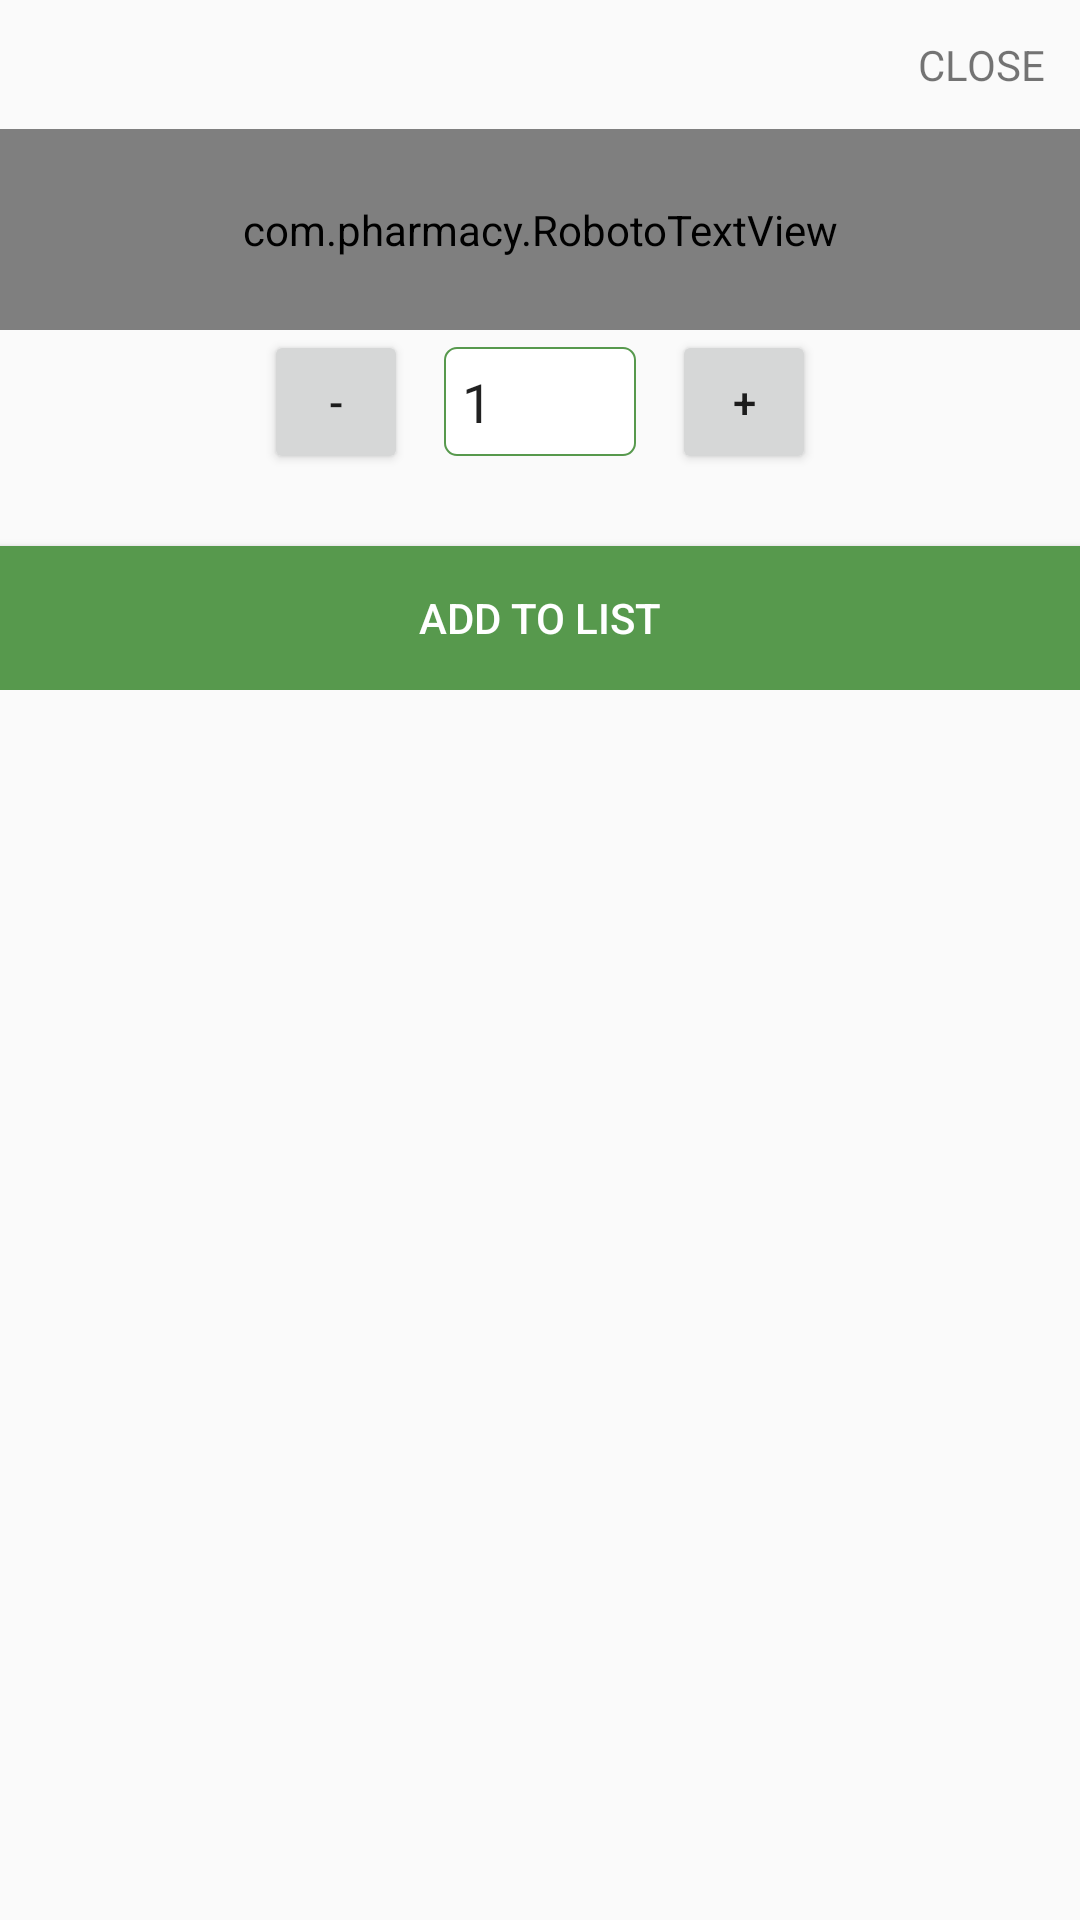

Reconstruct the res/layout file that produces this screen, plus the resources it refers to.
<!-- AndroidManifest.xml: application theme AppTheme -->
<!-- res/layout/activity_show_product_quantity_dialog.xml -->
<?xml version="1.0" encoding="utf-8"?>
<RelativeLayout xmlns:android="http://schemas.android.com/apk/res/android"
    android:layout_width="match_parent"
    android:layout_height="wrap_content"
    android:orientation="vertical"
    android:id="@+id/mainLayout">
<LinearLayout
    android:layout_width="match_parent"
    android:layout_height="wrap_content"
    android:orientation="vertical">


    <TextView
        android:layout_width="match_parent"
        android:layout_height="wrap_content"
        android:text="CLOSE"
        android:padding="12dp"
        android:gravity="right"
        android:id="@+id/spqd_close"/>
    <com.pharmacy.RobotoTextView
        android:layout_width="match_parent"
        android:layout_height="wrap_content"
        android:text="Paracitamol "
        android:padding="24dp"
        android:transitionName="product_name"
        android:id="@+id/spqd_product_name"
        android:gravity="center_horizontal"/>

    <LinearLayout
        android:layout_width="match_parent"
        android:layout_height="wrap_content"
        android:orientation="horizontal"
        android:gravity="center_vertical|center_horizontal">

        <Button
            android:layout_width="48dp"
            android:layout_height="48dp"
            android:text="-"
            android:id="@+id/spqd_minus"
            />
        <EditText
            android:layout_width="64dp"
            android:layout_height="wrap_content"
            android:background="@drawable/rectangle"
            android:padding="6dp"
            android:layout_marginLeft="12dp"
            android:layout_marginRight="12dp"
            android:inputType="number"
            android:id="@+id/spqd_quantity"
            android:text="1"/>
        <Button
            android:layout_width="48dp"
            android:layout_height="48dp"
            android:text="+"
            android:id="@+id/spqd_plus"
            />

    </LinearLayout>

    <ProgressBar
        android:layout_width="wrap_content"
        android:layout_height="wrap_content"
        android:layout_gravity="center"
        android:padding="12dp"
        android:id="@+id/spqd_progressbar"
        android:visibility="gone"/>

    <Button
        android:layout_width="match_parent"
        android:layout_height="wrap_content"
        android:layout_marginTop="24dp"
        android:background="@color/colorPrimary"
        android:text="ADD TO LIST"

        android:id="@+id/spqd_add_to_runninglist"
        android:textColor="@color/colorWhite"/>
</LinearLayout>
</RelativeLayout>
<!-- resources referenced by this layout -->
<resources>
  <color name="colorPrimary">#57994d</color>
  <color name="colorWhite">#ffffff</color>
  <!-- drawable rectangle (drawable) -->
  <?xml version="1.0" encoding="utf-8"?>
  <shape xmlns:android="http://schemas.android.com/apk/res/android"
      android:shape="rectangle" android:padding="10dp">
      <solid android:color="#FFFFFF"/>
      <stroke android:width="0.5dp" android:color="@color/colorPrimary"/>
      <corners
          android:bottomRightRadius="4dp"
          android:bottomLeftRadius="4dp"
          android:topLeftRadius="4dp"
          android:topRightRadius="4dp"/>
  </shape>
  <style name="AppTheme" parent="Theme.AppCompat.Light.NoActionBar">
          
          <item name="colorPrimary">@color/colorPrimary</item>
          <item name="colorPrimaryDark">@color/colorPrimaryDark</item>
          <item name="colorAccent">@color/colorAccent</item>
          <item name="android:windowActivityTransitions">true</item>
      </style>
  <color name="colorPrimaryDark">#276a22</color>
  <color name="colorAccent">#57994d</color>
</resources>
